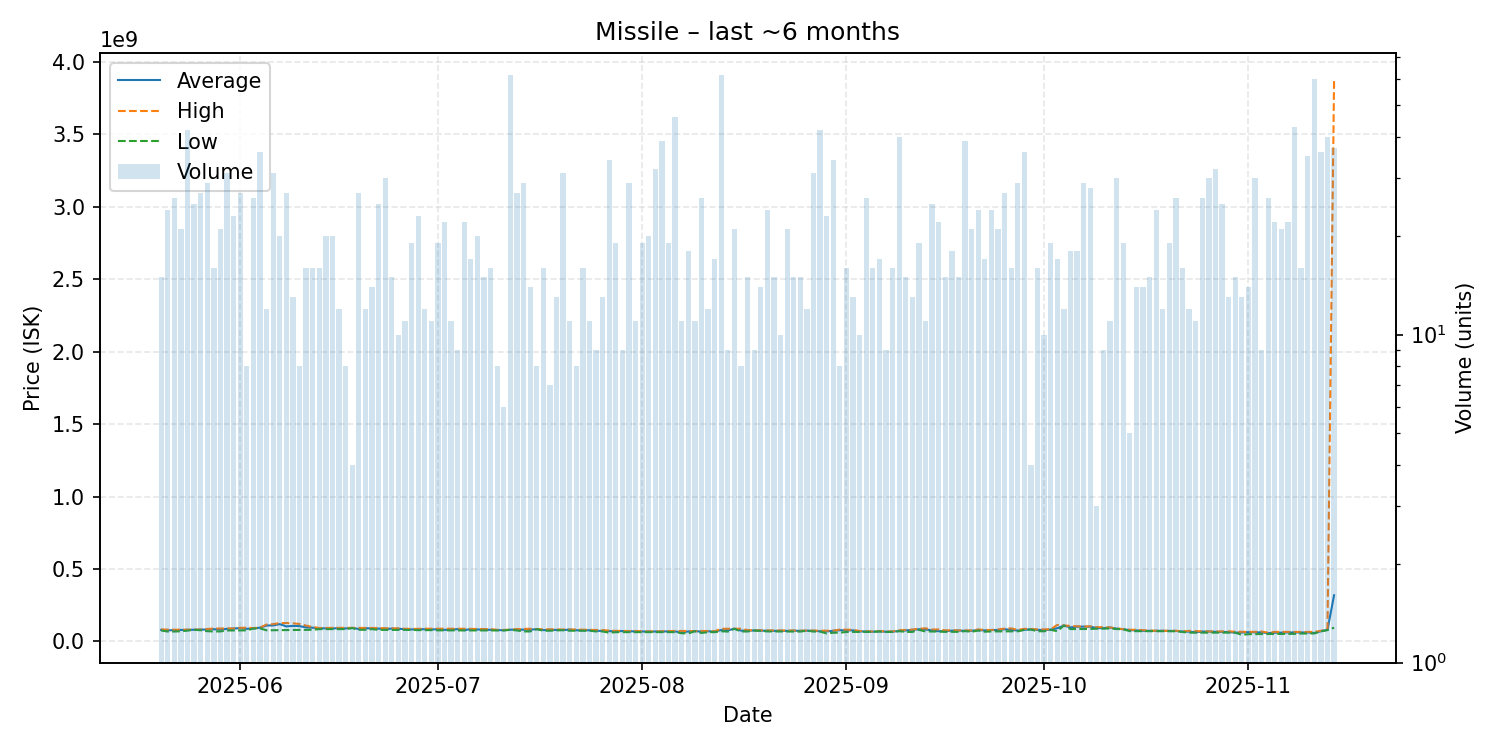

Source data for this figure (header and first rows):
date, average, highest, lowest, order_count, volume
2025-05-20, 79532667, 83515000, 75130000, 14, 15
2025-05-21, 76119167, 81180000, 68230000, 20, 24
2025-05-22, 78416923, 80820000, 68370000, 19, 26
2025-05-23, 79130476, 80745000, 70000000, 19, 21
2025-05-24, 79831667, 80950000, 74580000, 38, 42
2025-05-25, 80489200, 81000000, 79950000, 18, 25
2025-05-26, 80628148, 81960000, 77290000, 23, 27
2025-05-27, 82283103, 85340000, 70685000, 26, 29
2025-05-28, 84343750, 89385000, 68775000, 14, 16
2025-05-29, 81199524, 89320000, 69100000, 18, 21
2025-05-30, 87111935, 89300000, 75590000, 26, 31
2025-05-31, 88646957, 90000000, 75980000, 17, 23
2025-06-01, 92288889, 94000000, 76300000, 19, 27
2025-06-02, 86880000, 94540000, 76360000, 8, 8
2025-06-03, 89826538, 91990000, 89300000, 26, 26
2025-06-04, 94806944, 95500000, 90000000, 35, 36
2025-06-05, 109745833, 116600000, 76825000, 12, 12
2025-06-06, 110487742, 119500000, 77200000, 26, 31
2025-06-07, 119474500, 126800000, 77380000, 20, 20
2025-06-08, 103754444, 127200000, 78370000, 20, 27
2025-06-09, 107166154, 124700000, 78970000, 12, 13
2025-06-10, 105530000, 120700000, 79620000, 6, 8
2025-06-11, 97108125, 109200000, 80135000, 10, 16
2025-06-12, 94713750, 99360000, 80435000, 16, 16
2025-06-13, 91068750, 93000000, 85060000, 14, 16
2025-06-14, 90129500, 92960000, 85030000, 16, 20
2025-06-15, 89465500, 93920000, 85030000, 17, 20
2025-06-16, 91695000, 93920000, 85030000, 12, 12
2025-06-17, 89583750, 93240000, 85020000, 7, 8
2025-06-18, 93110000, 93300000, 92000000, 4, 4
2025-06-19, 85935185, 93850000, 80500000, 22, 27
2025-06-20, 90860000, 92920000, 80495000, 9, 12
2025-06-21, 90257857, 92820000, 85000000, 14, 14
2025-06-22, 88666800, 92910000, 79690000, 16, 25
2025-06-23, 86425333, 91000000, 79645000, 21, 30
2025-06-24, 88458667, 90000000, 79600000, 13, 15
2025-06-25, 87318000, 90055000, 79600000, 7, 10
2025-06-26, 84678182, 87580000, 79595000, 9, 11
2025-06-27, 82830526, 86470000, 79590000, 14, 19
2025-06-28, 85490870, 87550000, 78020000, 20, 23
2025-06-29, 83801667, 87940000, 78020000, 11, 12
2025-06-30, 82976364, 87845000, 78000000, 10, 11
2025-07-01, 83577895, 87800000, 76710000, 18, 19
2025-07-02, 80125455, 87680000, 76710000, 16, 22
2025-07-03, 80191818, 87535000, 75990000, 11, 11
2025-07-04, 85035556, 87430000, 76500000, 8, 9
2025-07-05, 77783636, 87300000, 75990000, 19, 22
2025-07-06, 85478235, 86440000, 75935000, 14, 17
2025-07-07, 82275000, 85400000, 75970000, 18, 20
2025-07-08, 81486667, 85250000, 75920000, 14, 15
2025-07-09, 79687500, 84935000, 75925000, 14, 16
2025-07-10, 78557500, 79980000, 75920000, 8, 8
2025-07-11, 77235000, 79470000, 75825000, 6, 6
2025-07-12, 80849032, 80900000, 79920000, 35, 62
2025-07-13, 81761481, 85160000, 75820000, 20, 27
2025-07-14, 81581379, 86400000, 68760000, 18, 29
2025-07-15, 80706429, 87300000, 68890000, 12, 14
2025-07-16, 84992500, 85000000, 84985000, 6, 8
2025-07-17, 78246250, 83840000, 73900000, 13, 16
2025-07-18, 78692857, 83790000, 73925000, 6, 7
... 119 more rows
